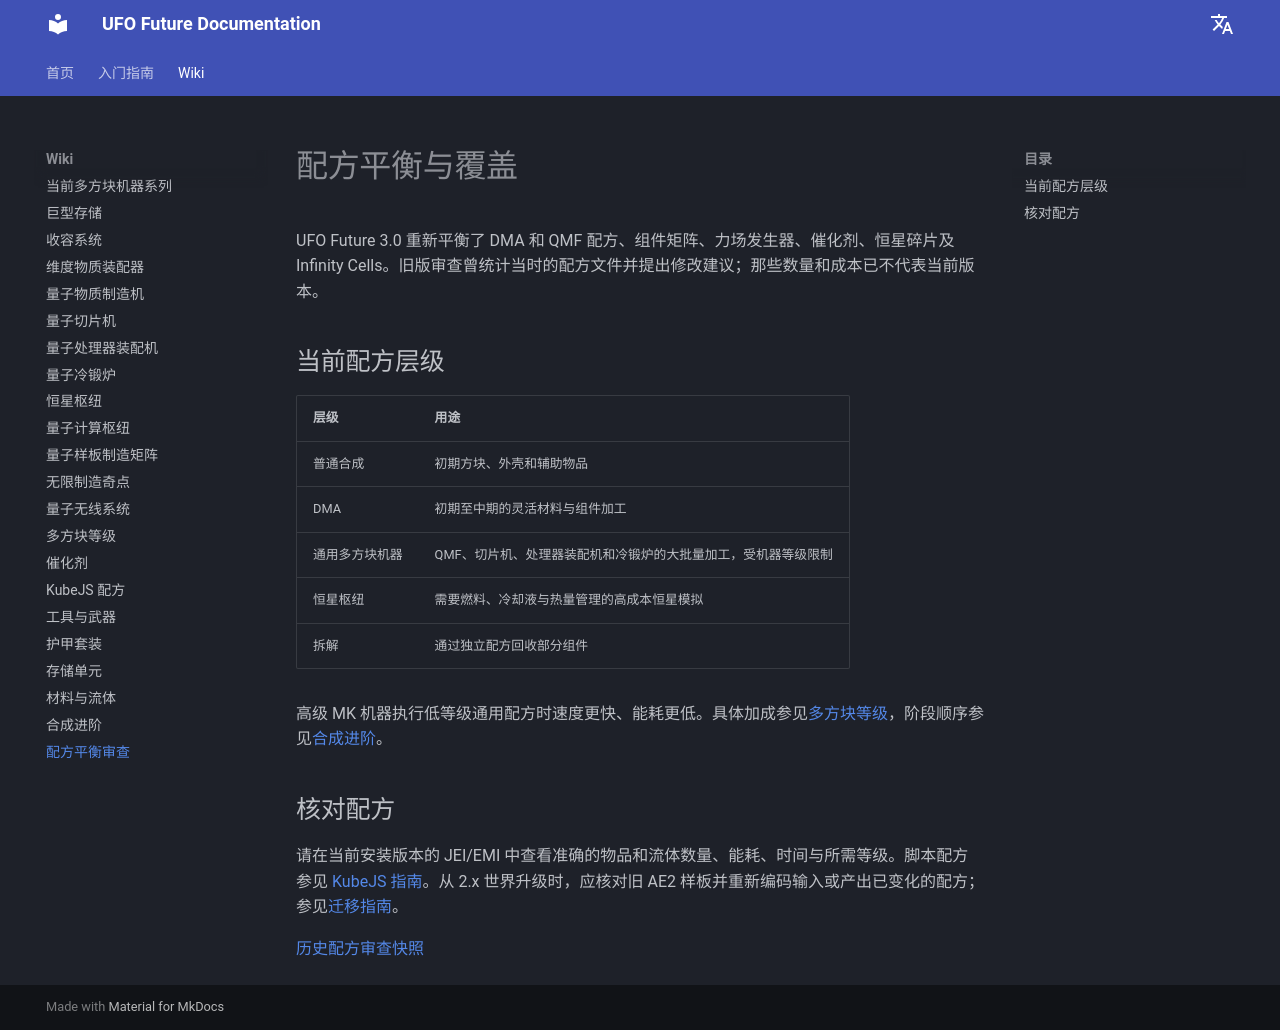

repository: Raishxn/UFO-Future-1.21.1 · page: zh/recipe-balance-audit/index.html · generator: mkdocs

# 配方平衡与覆盖

UFO Future 3.0 重新平衡了 DMA 和 QMF 配方、组件矩阵、力场发生器、催化剂、恒星碎片及 Infinity Cells。旧版审查曾统计当时的配方文件并提出修改建议；那些数量和成本已不代表当前版本。

## 当前配方层级

| 层级 | 用途 |
|---|---|
| 普通合成 | 初期方块、外壳和辅助物品 |
| DMA | 初期至中期的灵活材料与组件加工 |
| 通用多方块机器 | QMF、切片机、处理器装配机和冷锻炉的大批量加工，受机器等级限制 |
| 恒星枢纽 | 需要燃料、冷却液与热量管理的高成本恒星模拟 |
| 拆解 | 通过独立配方回收部分组件 |

高级 MK 机器执行低等级通用配方时速度更快、能耗更低。具体加成参见[多方块等级](multiblock-tiers.md)，阶段顺序参见[合成进阶](progression.md)。

## 核对配方

请在当前安装版本的 JEI/EMI 中查看准确的物品和流体数量、能耗、时间与所需等级。脚本配方参见 [KubeJS 指南](kubejs-recipes.md)。从 2.x 世界升级时，应核对旧 AE2 样板并重新编码输入或产出已变化的配方；参见[迁移指南](../releases/MIGRATION_2.1-to-3.0.md)。

[历史配方审查快照](https://github.com/Raishxn/UFO-Future-1.21.1/blob/e8d928c/docs/en/recipe-balance-audit.md)
